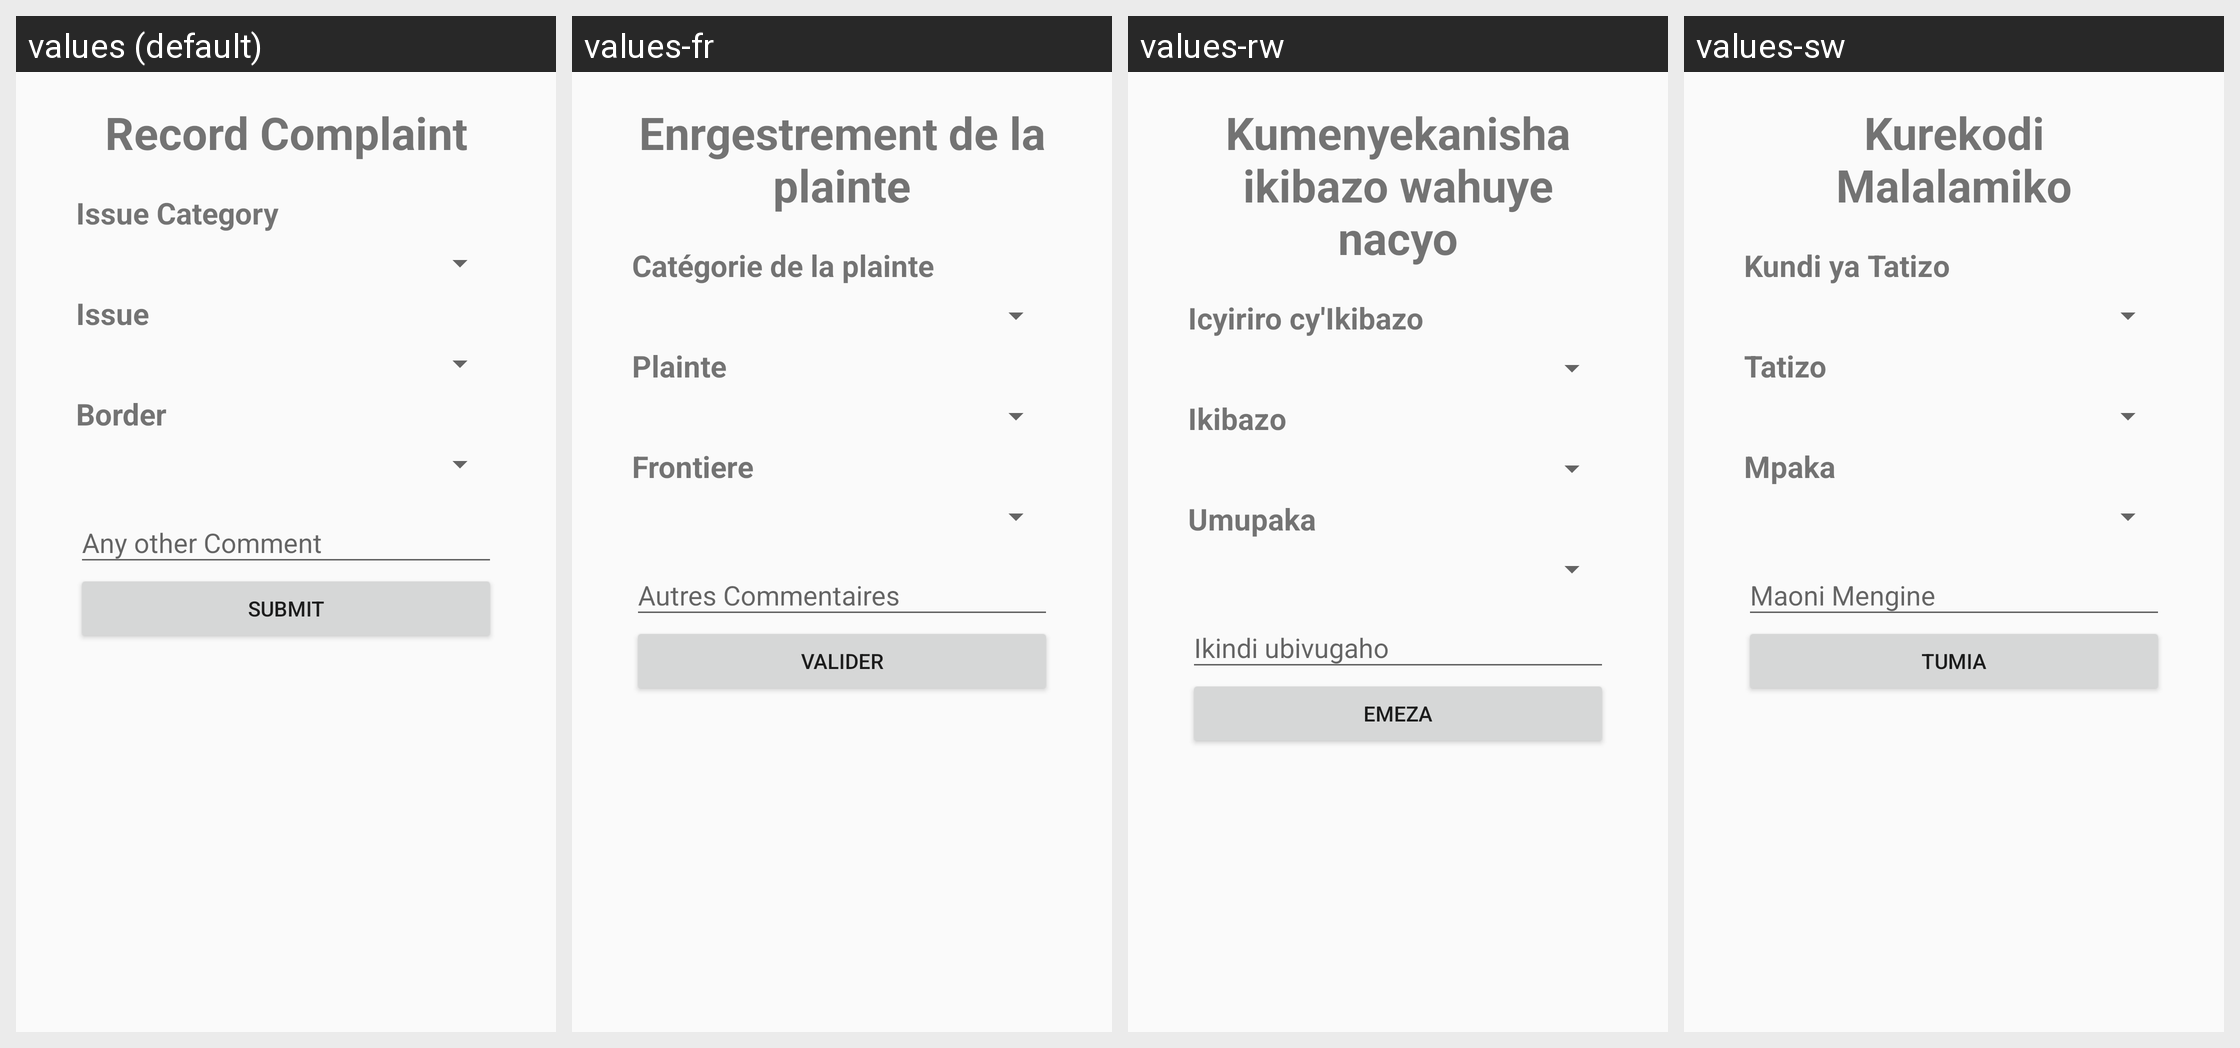

The Android screen below is rendered under several locales of the same app. Produce the string resources it draws, with the default and per-locale values.
Android screen res/layout/fragment_complaint_form.xml rendered under 4 locales, left to right: values (default), values-fr, values-rw, values-sw. Device: Nexus 5 (rendered at 1080×1920; each locale shown at half size, 540×960, under a caption strip naming it); theme AppTheme.
Strings drawn on this screen, with the default value and each locale's value (text and hints the layout hard-codes appear in the picture but are not listed):

complaintFragmentTitle
  values: Record Complaint
  values-fr: Enrgestrement de la plainte
  values-rw: Kumenyekanisha ikibazo wahuye nacyo
  values-sw: Kurekodi Malalamiko

issueCategory
  values: Issue Category
  values-fr: Catégorie de la plainte
  values-rw: Icyiriro cy'Ikibazo
  values-sw: Kundi ya Tatizo

issue
  values: Issue
  values-fr: Plainte
  values-rw: Ikibazo
  values-sw: Tatizo

border
  values: Border
  values-fr: Frontiere
  values-rw: Umupaka
  values-sw: Mpaka

btn_submit
  values: Submit
  values-fr: Valider
  values-rw: Emeza
  values-sw: Tumia
